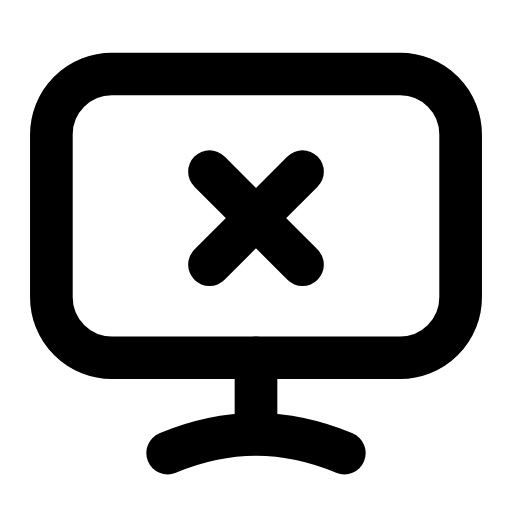
t = 0.00 s
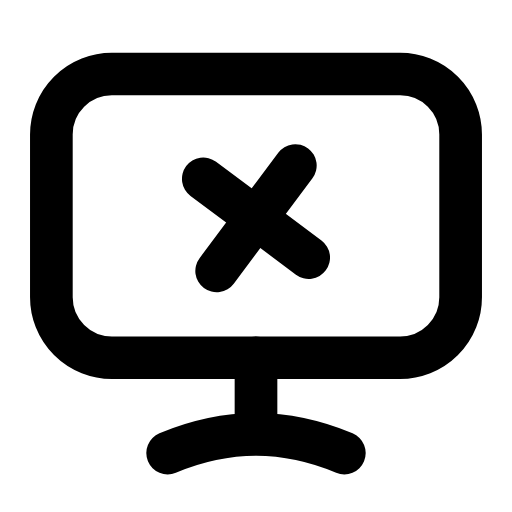
t = 0.26 s
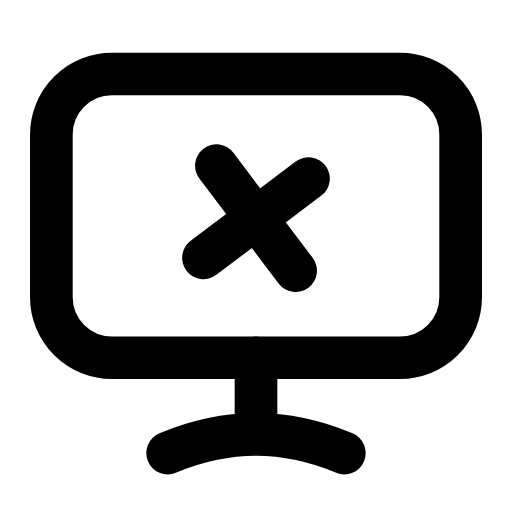
t = 0.53 s
t = 0.78 s: frame unchanged from t = 0.00 s, image omitted
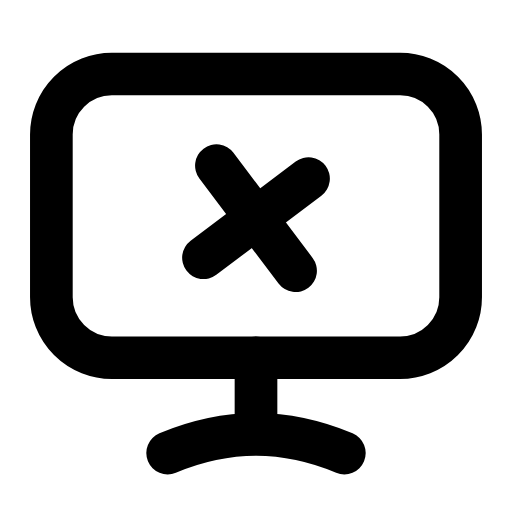
t = 1.06 s
t = 1.33 s: frame unchanged from t = 0.00 s, image omitted

The animated SVG that drew these frames (rendered in a browser with its animation timeline set to each time). Animation: 1 SMIL element (animateTransform=1); one cycle of 1.60 s, repeats indefinitely.

<svg xmlns="http://www.w3.org/2000/svg" width="24" height="24" viewBox="0 0 24 24" fill="none"><g transform="translate(-1.08 -1.108) scale(1.09)"><rect stroke="currentColor" stroke-width="1.835" stroke-linecap="round" stroke-linejoin="round" fill="none" x="3.2" y="4.2" width="17.6" height="12.2" rx="2.6"></rect><line stroke="currentColor" stroke-width="1.835" stroke-linecap="round" stroke-linejoin="round" fill="none" x1="12" y1="16.4" x2="12" y2="19.6"></line><path stroke="currentColor" stroke-width="1.835" stroke-linecap="round" stroke-linejoin="round" fill="none" d="M8.2 20.5C9.4 20 10.7 19.7 12 19.7S14.6 20 15.8 20.5"></path><g><animateTransform attributeName="transform" type="rotate" values="0 12 10.4;0 12 10.4;-10 12 10.4;8 12 10.4;0 12 10.4;0 12 10.4;8 12 10.4;-10 12 10.4;0 12 10.4;0 12 10.4;0 12 10.4" keyTimes="0;0.135;0.2475;0.36;0.45;0.6;0.66;0.735;0.81;0.9;1" dur="1.6s" repeatCount="indefinite" calcMode="spline" keySplines="0.16 1 0.3 1;0.16 1 0.3 1;0.16 1 0.3 1;0.16 1 0.3 1;0.16 1 0.3 1;0.16 1 0.3 1;0.16 1 0.3 1;0.16 1 0.3 1;0.16 1 0.3 1;0.16 1 0.3 1"/><path stroke="currentColor" stroke-width="1.835" stroke-linecap="round" stroke-linejoin="round" fill="none" d="M10 8.4L14 12.4"></path><path stroke="currentColor" stroke-width="1.835" stroke-linecap="round" stroke-linejoin="round" fill="none" d="M14 8.4L10 12.4"></path></g></g></svg>
